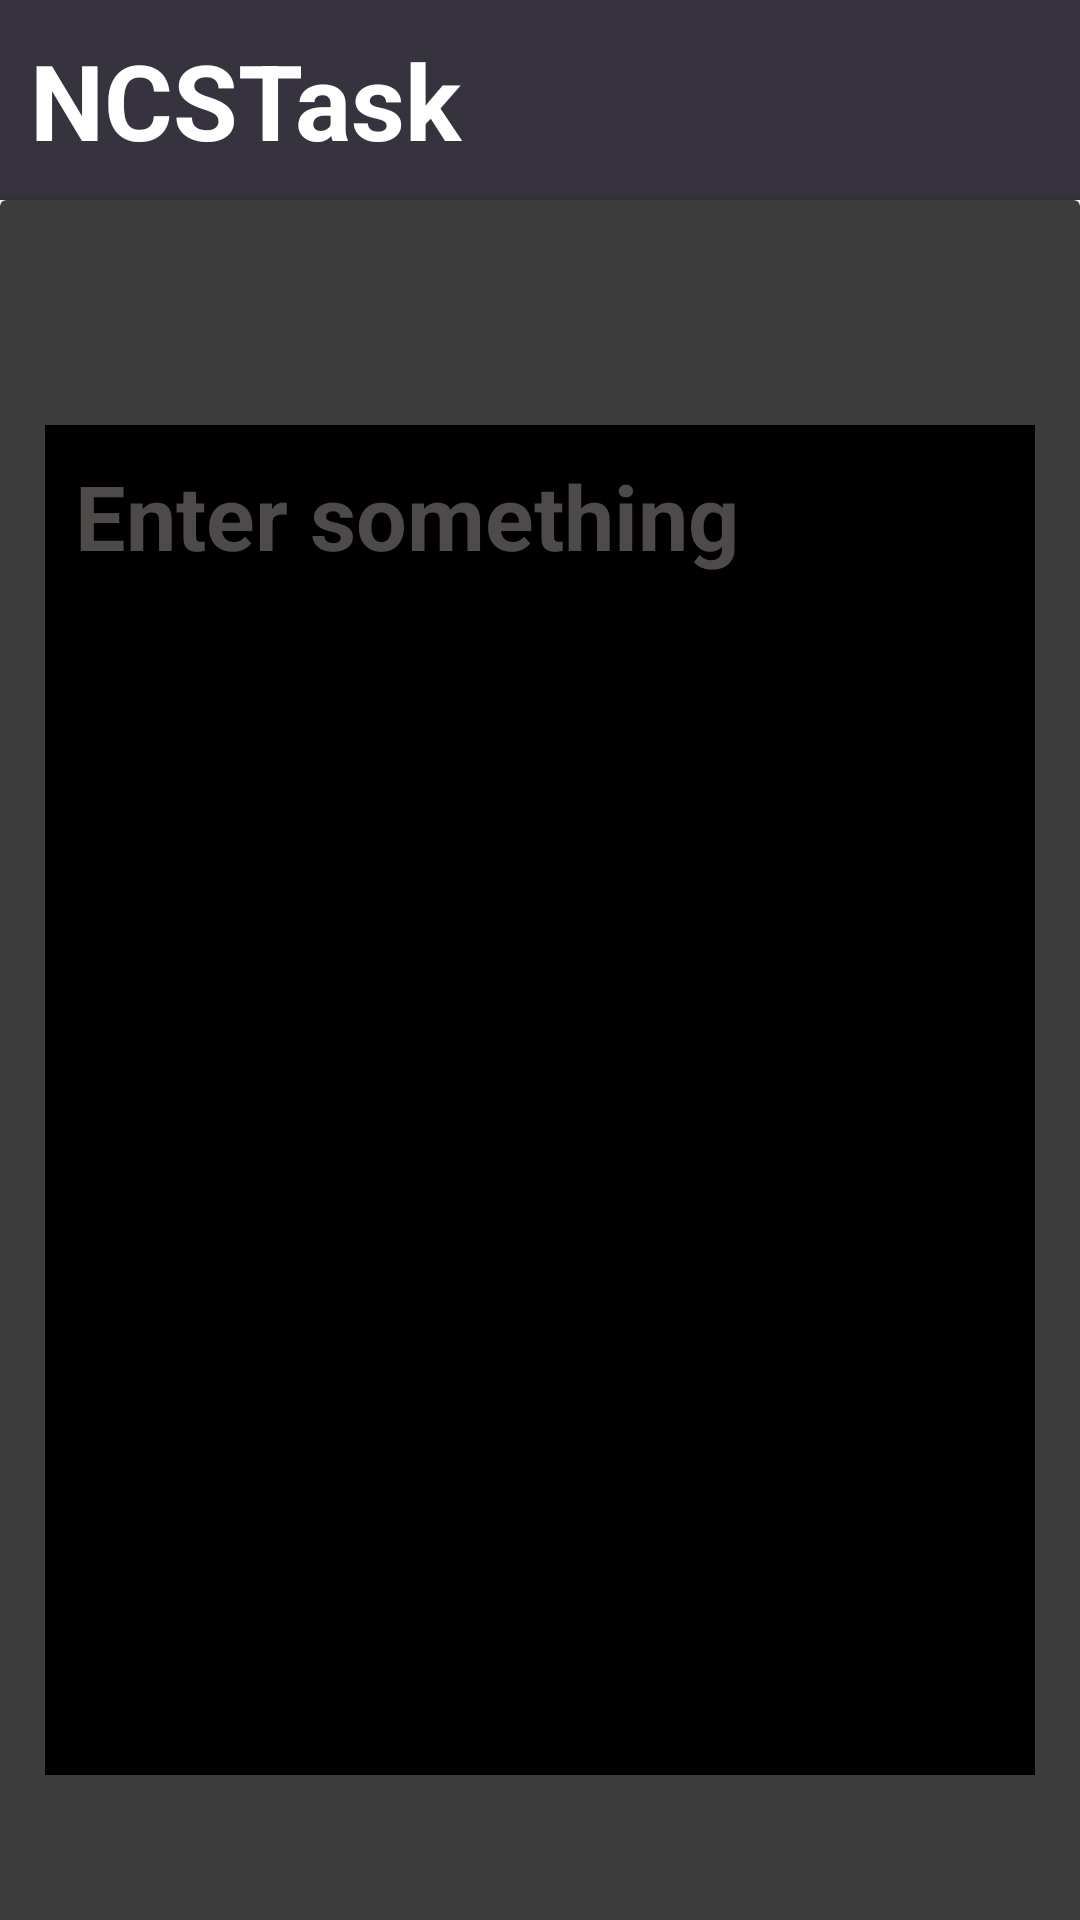

Write the Android layout XML for this screen, with the resource values it uses.
<!-- AndroidManifest.xml: application theme Theme.NCS -->
<!-- res/layout/activity_main.xml -->
<?xml version="1.0" encoding="utf-8"?>
<androidx.constraintlayout.widget.ConstraintLayout xmlns:android="http://schemas.android.com/apk/res/android"
    xmlns:app="http://schemas.android.com/apk/res-auto"
    xmlns:tools="http://schemas.android.com/tools"
    android:layout_width="match_parent"
    android:layout_height="match_parent"
    tools:context=".MainActivity">

    <TextView
        android:id="@+id/textView"
        android:layout_width="match_parent"
        android:layout_height="wrap_content"
        android:background="#36323E"
        android:paddingLeft="10dp"
        android:paddingTop="10dp"
        android:paddingBottom="10dp"
        android:text="NCSTask"
        android:textColor="@color/white"
        android:textSize="35sp"
        android:textStyle="bold"
        app:layout_constraintEnd_toEndOf="parent"
        app:layout_constraintStart_toStartOf="parent"
        app:layout_constraintTop_toTopOf="parent" />

    <androidx.cardview.widget.CardView
        android:layout_width="match_parent"
        android:layout_height="869dp"
        app:cardBackgroundColor="#3C3C3C"
        app:layout_constraintBottom_toBottomOf="parent"
        app:layout_constraintEnd_toEndOf="parent"
        app:layout_constraintHorizontal_bias="0.0"
        app:layout_constraintStart_toStartOf="parent"
        app:layout_constraintTop_toBottomOf="@+id/textView"
        app:layout_constraintVertical_bias="0.0">

        <androidx.constraintlayout.widget.ConstraintLayout
            android:layout_width="match_parent"
            android:layout_height="match_parent"
            android:padding="15dp">

            <EditText
                android:id="@+id/editText"
                android:layout_width="match_parent"
                android:layout_height="450dp"
                android:gravity="top"
                android:padding="10dp"
                android:textSize="30sp"
                android:hint="Enter something"
                android:textColorHint="#4E4A4A"
                android:textStyle="bold"
                android:layout_marginTop="60dp"
                android:background="@color/black"
                android:textColor="#c9a0dc"
                app:layout_constraintEnd_toEndOf="parent"
                app:layout_constraintHorizontal_bias="0.551"
                app:layout_constraintStart_toStartOf="parent"
                app:layout_constraintTop_toTopOf="parent" />

            <Button
                android:id="@+id/nextButton"
                android:layout_width="match_parent"
                android:layout_height="wrap_content"
                android:layout_marginTop="8dp"
                android:text="Next"
                android:textColor="#c9a0dc"
                android:textAllCaps="false"
                android:textSize="20sp"
                android:background="@drawable/button_background"
                app:layout_constraintEnd_toEndOf="parent"
                app:layout_constraintHorizontal_bias="0.517"
                app:layout_constraintStart_toStartOf="parent"
                app:layout_constraintTop_toBottomOf="@+id/saveButton" />

            <Button
                android:id="@+id/saveButton"
                android:layout_width="match_parent"
                android:layout_height="wrap_content"
                android:layout_marginTop="68dp"
                android:text="Save"
                android:textColor="#c9a0dc"
                android:textAllCaps="false"
                android:background="@drawable/button_background"
                android:textSize="20sp"
                app:layout_constraintEnd_toEndOf="parent"
                app:layout_constraintHorizontal_bias="0.517"
                app:layout_constraintStart_toStartOf="parent"
                app:layout_constraintTop_toBottomOf="@+id/editText" />
        </androidx.constraintlayout.widget.ConstraintLayout>
    </androidx.cardview.widget.CardView>


</androidx.constraintlayout.widget.ConstraintLayout>
<!-- resources referenced by this layout -->
<resources>
  <color name="black">#FF000000</color>
  <color name="white">#FFFFFFFF</color>
  <!-- drawable button_background (drawable) -->
  <selector xmlns:android="http://schemas.android.com/apk/res/android">
      <item android:state_enabled="false"
          android:drawable="@color/button_disabled" />
      <item android:state_enabled="true"
          android:drawable="@color/button_enabled" />
      <item android:state_checked="true"
          android:drawable="@color/button_clicked"/>
  </selector>
  <style name="Theme.NCS" parent="Theme.MaterialComponents.DayNight.DarkActionBar">
          
          <item name="colorPrimary">#000000</item>
          <item name="colorPrimaryVariant">@color/purple_700</item>
          <item name="colorOnPrimary">@color/white</item>
          
          <item name="colorSecondary">#c9a0dc</item>
          <item name="colorSecondaryVariant">@color/teal_700</item>
          <item name="colorOnSecondary">@color/black</item>
          
          <item name="android:statusBarColor">#36323E</item>
          
      </style>
  <color name="button_disabled">#888888</color>
  <color name="button_enabled">#000000</color>
  <color name="button_clicked">#616161</color>
  <color name="purple_700">#FF3700B3</color>
  <color name="teal_700">#FF018786</color>
</resources>
